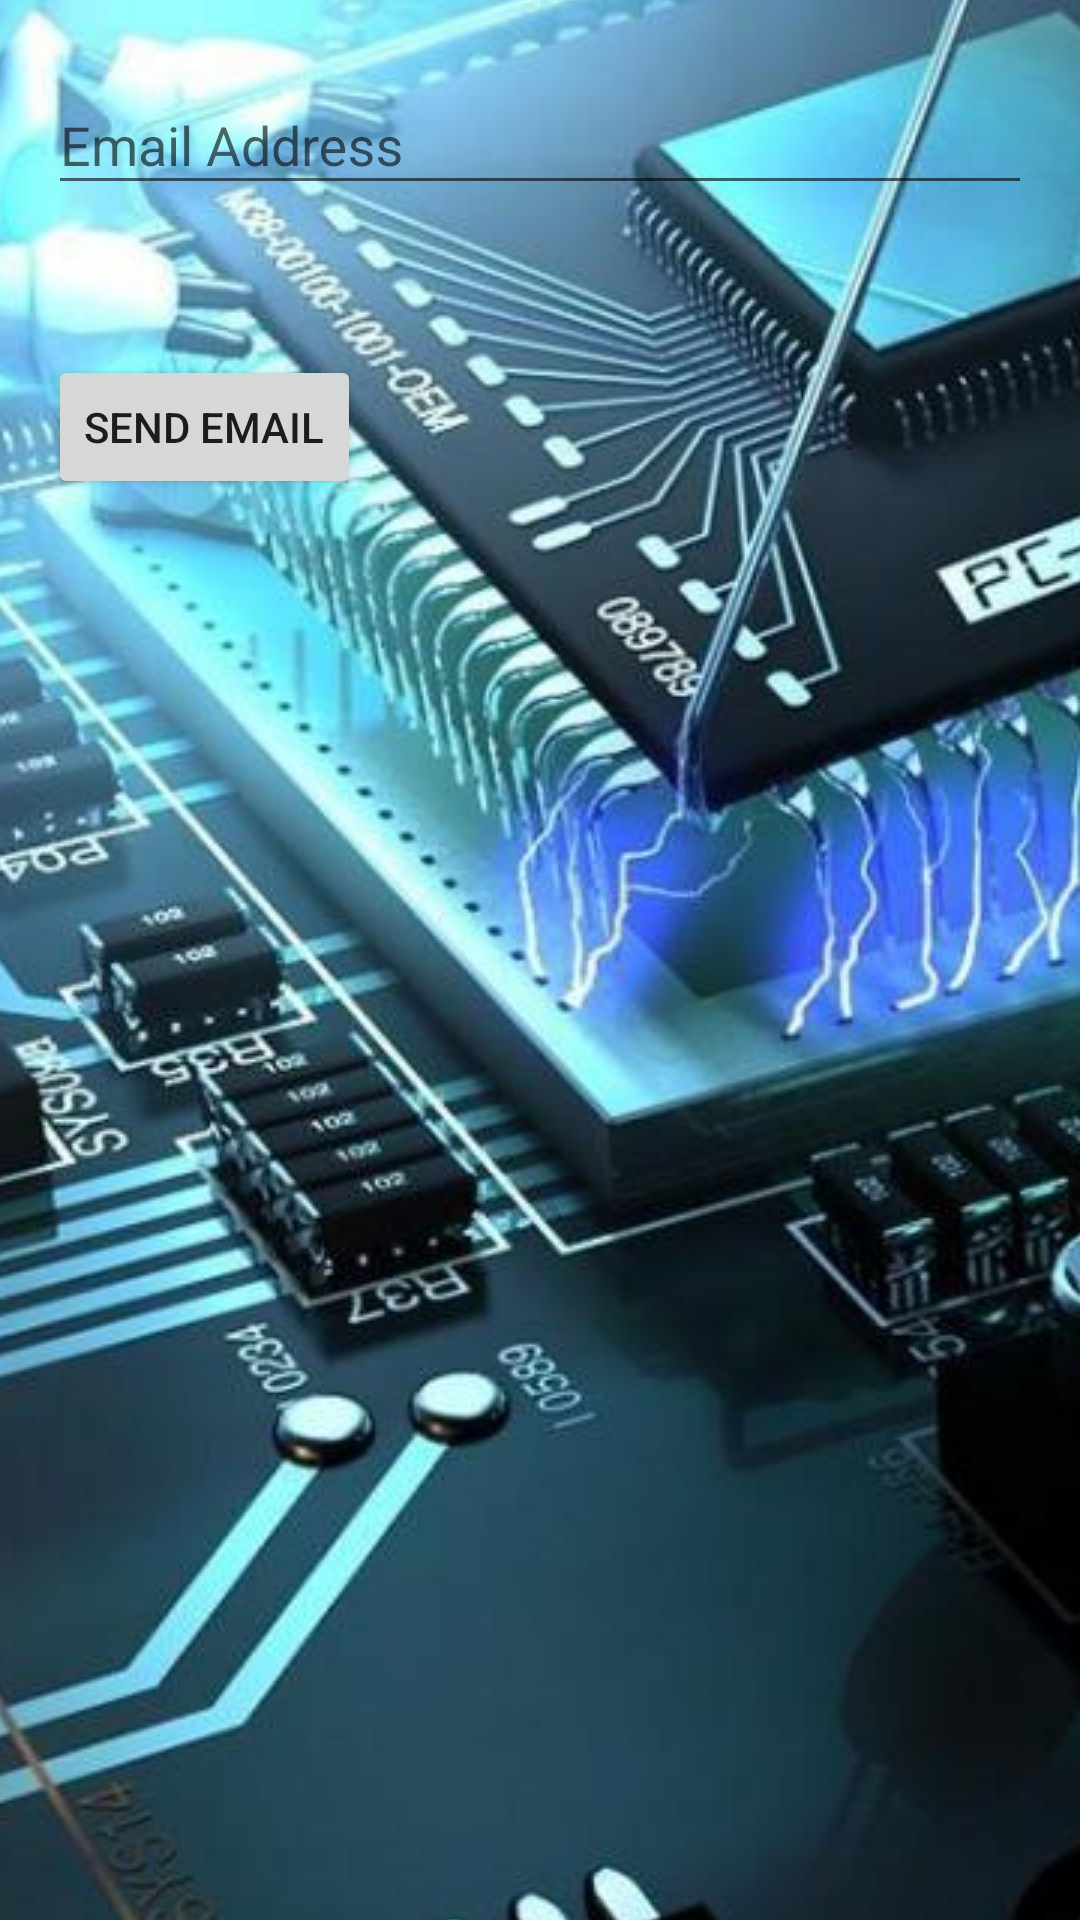

This screen was rendered from an Android layout file. Write that file and the resources it references.
<!-- AndroidManifest.xml: application theme AppTheme.Launcher -->
<!-- res/layout/content_forgotten_password.xml -->
<?xml version="1.0" encoding="utf-8"?>
<androidx.constraintlayout.widget.ConstraintLayout xmlns:android="http://schemas.android.com/apk/res/android"
    xmlns:app="http://schemas.android.com/apk/res-auto"
    xmlns:tools="http://schemas.android.com/tools"
    android:layout_width="match_parent"
    android:layout_height="match_parent"
    app:layout_behavior="@string/appbar_scrolling_view_behavior"
    tools:context=".ForgottenPasswordActivity"
    tools:showIn="@layout/activity_forgotten_password">

    <com.google.android.material.textfield.TextInputLayout
        android:id="@+id/recoverEmailContainer"
        android:layout_width="0dp"
        android:layout_height="wrap_content"
        android:layout_margin="16dp"
        android:hint="@string/email_address"
        app:layout_constraintLeft_toLeftOf="parent"
        app:layout_constraintRight_toRightOf="parent"
        app:layout_constraintTop_toTopOf="parent">

        <com.google.android.material.textfield.TextInputEditText
            android:id="@+id/recover_email"
            android:layout_width="match_parent"
            android:layout_height="wrap_content"
            android:inputType="text" />

    </com.google.android.material.textfield.TextInputLayout>

    <Button
        android:layout_width="wrap_content"
        android:layout_height="wrap_content"
        android:layout_marginLeft="16dp"
        android:layout_marginTop="50dp"
        android:text="Send Email"
        android:onClick=""
        app:layout_constraintLeft_toLeftOf="parent"
        app:layout_constraintTop_toBottomOf="@id/recoverEmailContainer" />
</androidx.constraintlayout.widget.ConstraintLayout>
<!-- res/layout/activity_forgotten_password.xml (included above) -->
<?xml version="1.0" encoding="utf-8"?>
<androidx.coordinatorlayout.widget.CoordinatorLayout xmlns:android="http://schemas.android.com/apk/res/android"
    xmlns:app="http://schemas.android.com/apk/res-auto"
    xmlns:tools="http://schemas.android.com/tools"
    android:layout_width="match_parent"
    android:layout_height="match_parent"
    tools:context=".ForgottenPasswordActivity">

    <com.google.android.material.appbar.AppBarLayout
        android:layout_width="match_parent"
        android:layout_height="wrap_content"
        android:theme="@style/AppTheme.Launcher.AppBarOverlay">

        <androidx.appcompat.widget.Toolbar
            android:id="@+id/toolbar"
            android:layout_width="match_parent"
            android:layout_height="?attr/actionBarSize"
            android:background="?attr/colorPrimary"
            app:popupTheme="@style/AppTheme.Launcher.PopupOverlay" />

    </com.google.android.material.appbar.AppBarLayout>

    <include layout="@layout/content_forgotten_password" />

    <com.google.android.material.floatingactionbutton.FloatingActionButton
        android:id="@+id/fab"
        android:layout_width="wrap_content"
        android:layout_height="wrap_content"
        android:layout_gravity="bottom|end"
        android:layout_margin="@dimen/fab_margin"
        app:srcCompat="@android:drawable/ic_dialog_email" />

</androidx.coordinatorlayout.widget.CoordinatorLayout>
<!-- resources referenced by this layout -->
<resources>
  <string name="email_address">Email Address</string>
  <style name="AppTheme.Launcher.AppBarOverlay" parent="ThemeOverlay.AppCompat.Dark.ActionBar" />
  <style name="AppTheme.Launcher.PopupOverlay" parent="ThemeOverlay.AppCompat.Light" />
  <style name="AppTheme.Launcher">
          <item name="android:windowBackground">@drawable/launch_screen</item>
      </style>
  <!-- drawable launch_screen (drawable) -->
  <?xml version="1.0" encoding="utf-8"?>
  <layer-list xmlns:android="http://schemas.android.com/apk/res/android" android:opacity="opaque">
  
      
      <item android:drawable="@android:color/white"/>
  
      
      <item>
  
  
          <bitmap
              android:src="@drawable/tech"
              android:gravity="center"/>
  
      </item>
  
  </layer-list>
  <!-- drawable tech: jpeg bitmap (drawable, 91692 bytes) -->
</resources>
